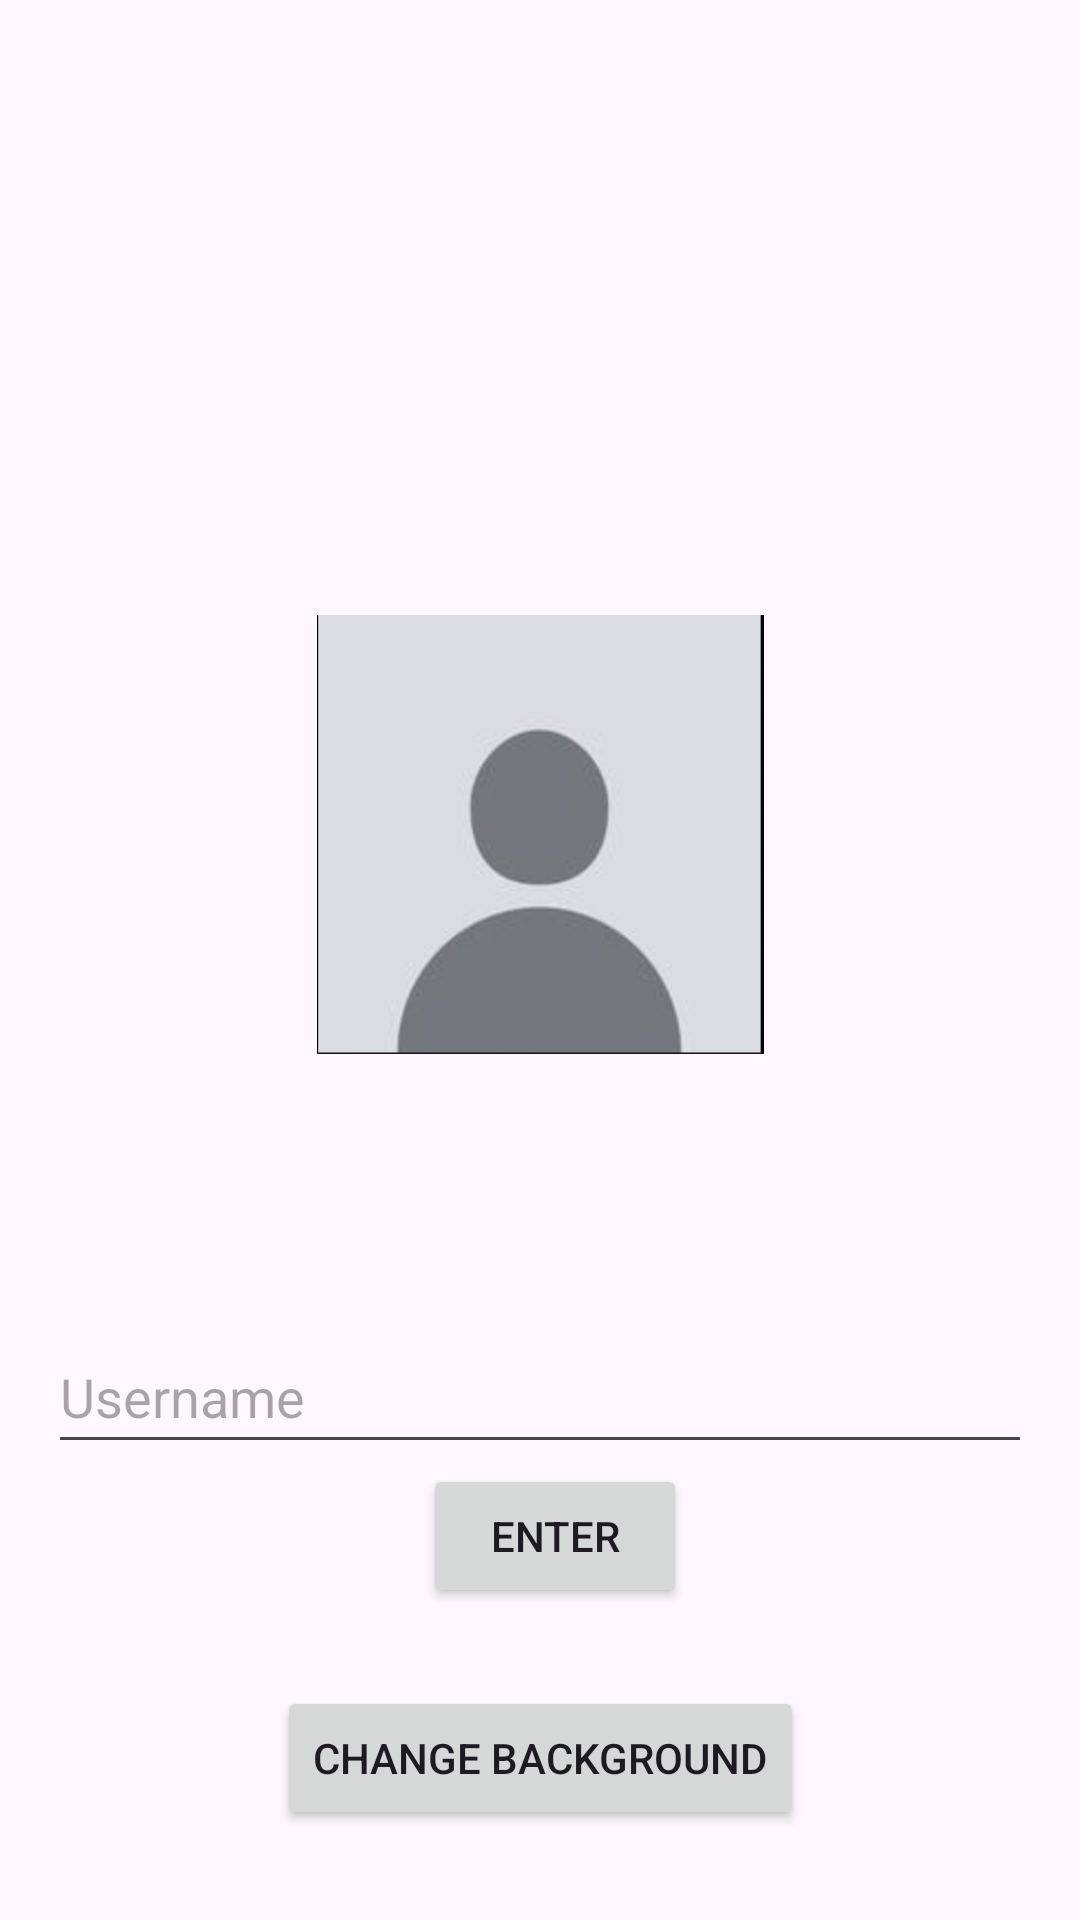

Android layout source for this screen:
<!-- AndroidManifest.xml: application theme Theme.Projet_Info -->
<!-- res/layout/activity_authentication.xml -->
<?xml version="1.0" encoding="utf-8"?>
<androidx.constraintlayout.widget.ConstraintLayout xmlns:android="http://schemas.android.com/apk/res/android"
    xmlns:app="http://schemas.android.com/apk/res-auto"
    xmlns:tools="http://schemas.android.com/tools"
    android:layout_width="match_parent"
    android:layout_height="match_parent"
    android:padding="16dp"
    android:id="@+id/root_view"
    tools:context=".AuthenticationActivity">

    <EditText
        android:id="@+id/username_input"
        android:layout_width="0dp"
        android:layout_height="48dp"
        android:layout_marginTop="424dp"
        android:hint="Username"
        android:inputType="textEmailAddress"
        app:layout_constraintEnd_toEndOf="parent"
        app:layout_constraintHorizontal_bias="0.0"
        app:layout_constraintStart_toStartOf="parent"
        app:layout_constraintTop_toTopOf="parent"/>

    <Button
        android:id="@+id/enter_button"
        android:layout_width="wrap_content"
        android:layout_height="wrap_content"
        android:layout_marginStart="50dp"
        android:text="Enter"
        app:layout_constraintEnd_toEndOf="parent"
        app:layout_constraintHorizontal_bias="0.394"
        app:layout_constraintStart_toStartOf="parent"
        app:layout_constraintTop_toBottomOf="@id/username_input"
        tools:layout_editor_absoluteY="461dp"/>

    <ImageView
        android:id="@+id/imageView"
        android:layout_width="149dp"
        android:layout_height="149dp"
        android:src="@drawable/user_photo"
        app:layout_constraintBottom_toBottomOf="parent"
        app:layout_constraintEnd_toEndOf="parent"
        app:layout_constraintStart_toStartOf="parent"
        app:layout_constraintTop_toTopOf="parent"
        app:layout_constraintVertical_bias="0.409"/>

    <Button
        android:id="@+id/change_background_button"
        android:layout_width="wrap_content"
        android:layout_height="wrap_content"
        android:text="Change Background"
        app:layout_constraintBottom_toBottomOf="parent"
        app:layout_constraintEnd_toEndOf="parent"
        app:layout_constraintStart_toStartOf="parent"
        app:layout_constraintTop_toTopOf="parent"
        app:layout_constraintVertical_bias="0.975"/>

</androidx.constraintlayout.widget.ConstraintLayout>
<!-- resources referenced by this layout -->
<resources>
  <!-- drawable user_photo: png bitmap (drawable, 91191 bytes) -->
  <style name="Theme.Projet_Info" parent="Base.Theme.Projet_Info" />
  <style name="Base.Theme.Projet_Info" parent="Theme.Material3.DayNight.NoActionBar">
          
          
      </style>
</resources>
